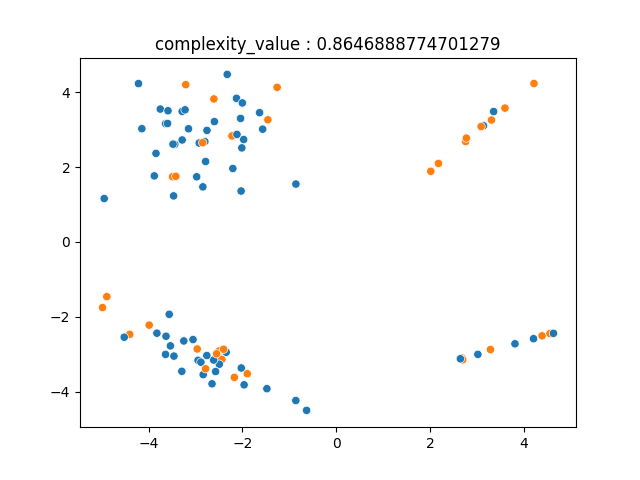

Source data for this figure (header and first rows):
-2.499165781056076785e+00, -2.916000988971252816e+00, 1.000000000000000000e+00
-4.980288347889558764e+00, -1.754673055741255316e+00, 1.000000000000000000e+00
-8.613436454980547552e-01, 1.545137364527497281e+00, 0.000000000000000000e+00
-4.945050341012986905e+00, 1.157773217007679767e+00, 0.000000000000000000e+00
-4.142819507970943782e+00, 3.024147313840796159e+00, 0.000000000000000000e+00
-4.401298667626808658e+00, -2.471289725992342312e+00, 1.000000000000000000e+00
2.676840348775689993e+00, -3.104256081260825972e+00, 1.000000000000000000e+00
-2.039958200238162878e+00, 3.298011031358070611e+00, 0.000000000000000000e+00
-2.013466816012652316e+00, 2.511056882544391744e+00, 0.000000000000000000e+00
-2.921168811131705567e+00, 2.641399684077780918e+00, 0.000000000000000000e+00
-2.975143537222448398e+00, 1.738680728794596231e+00, 0.000000000000000000e+00
-2.945847513732660961e+00, -3.164491743274335356e+00, 0.000000000000000000e+00
-1.974191323839813661e+00, 2.734247252621399227e+00, 0.000000000000000000e+00
-2.527361654910937006e+00, -3.040406451139226363e+00, 0.000000000000000000e+00
-3.284537165613508947e+00, 2.722853578371671190e+00, 0.000000000000000000e+00
4.381962886287828596e+00, -2.510793662858531228e+00, 1.000000000000000000e+00
2.691763884317570188e+00, -3.150469771408094921e+00, 1.000000000000000000e+00
-1.897778383125795276e+00, -3.522242258123850167e+00, 1.000000000000000000e+00
-2.439015016501015154e+00, -3.139877263406939178e+00, 1.000000000000000000e+00
-3.249415131577978233e+00, -2.647417097500288197e+00, 0.000000000000000000e+00
-2.346601542717432487e+00, -2.948980008191287805e+00, 0.000000000000000000e+00
3.304354077571900472e+00, 3.255935195378416580e+00, 1.000000000000000000e+00
-2.608614799331962608e+00, 3.818745992751444440e+00, 1.000000000000000000e+00
-3.638603344478011703e+00, -3.007243478642331880e+00, 0.000000000000000000e+00
-2.964261288024083285e+00, -2.861439541059753733e+00, 1.000000000000000000e+00
-3.489179095521997009e+00, 1.740705368773510564e+00, 1.000000000000000000e+00
4.550347090136379613e+00, -2.449888917841061886e+00, 1.000000000000000000e+00
-3.636606779285414426e+00, 3.158389953968028685e+00, 0.000000000000000000e+00
-3.595357016217808788e+00, 3.162953831486642997e+00, 0.000000000000000000e+00
3.133699990738632035e+00, 3.103449202095856840e+00, 0.000000000000000000e+00
-2.492787135243357710e+00, -3.269475182949985737e+00, 0.000000000000000000e+00
-2.836726595794815786e+00, -3.548090494531163319e+00, 0.000000000000000000e+00
3.804616822246372099e+00, -2.723470571054690925e+00, 0.000000000000000000e+00
-3.284203882341603542e+00, 3.485974288238957275e+00, 0.000000000000000000e+00
3.083141701637092336e+00, 3.082101054967591569e+00, 1.000000000000000000e+00
-2.127339764102651465e+00, 3.834701064516269131e+00, 0.000000000000000000e+00
-4.888732036102660494e+00, -1.463356011183973182e+00, 1.000000000000000000e+00
-2.597966811624563555e+00, 3.213830790798415826e+00, 0.000000000000000000e+00
-2.885328692253863458e+00, -3.215031463644238308e+00, 0.000000000000000000e+00
4.624249183061733603e+00, -2.443610615055014090e+00, 0.000000000000000000e+00
-3.878039968814232186e+00, 1.763001800351536419e+00, 0.000000000000000000e+00
-3.560477995407876239e+00, -1.935336406854134550e+00, 0.000000000000000000e+00
-2.402144379918077721e+00, -2.868795593493268292e+00, 1.000000000000000000e+00
-2.613397627084439012e+00, -3.156824351743277468e+00, 0.000000000000000000e+00
-2.025047271417192096e+00, -3.369910746769796184e+00, 0.000000000000000000e+00
-8.632571314808705765e-01, -4.239433499130027982e+00, 0.000000000000000000e+00
-2.755937086476383691e+00, 2.978383878063899814e+00, 0.000000000000000000e+00
4.200293207169512044e+00, -2.586918128427348140e+00, 0.000000000000000000e+00
-2.223658056617781931e+00, 2.829844010392034370e+00, 1.000000000000000000e+00
2.641341233200905858e+00, -3.124105994565739230e+00, 0.000000000000000000e+00
-2.785109229397077613e+00, 2.146991437728418273e+00, 0.000000000000000000e+00
-3.822224240304216369e+00, -2.439782404430325791e+00, 0.000000000000000000e+00
-2.758938841567192490e+00, -3.036552861376738743e+00, 0.000000000000000000e+00
-3.459484580237515150e+00, -3.052121715658545398e+00, 0.000000000000000000e+00
-3.628443089100346075e+00, -2.521795108935843022e+00, 0.000000000000000000e+00
-2.002595943999734729e+00, 3.712070559608096509e+00, 0.000000000000000000e+00
-1.261745830970740778e+00, 4.128823583317488222e+00, 1.000000000000000000e+00
-1.569958637858300587e+00, 3.011332199902102769e+00, 0.000000000000000000e+00
-3.750172632021826047e+00, 3.548419253189608380e+00, 0.000000000000000000e+00
-2.571764616646039947e+00, -3.464464842217325646e+00, 0.000000000000000000e+00
2.754388860612620782e+00, 2.681377948177698922e+00, 1.000000000000000000e+00
... 39 more rows
